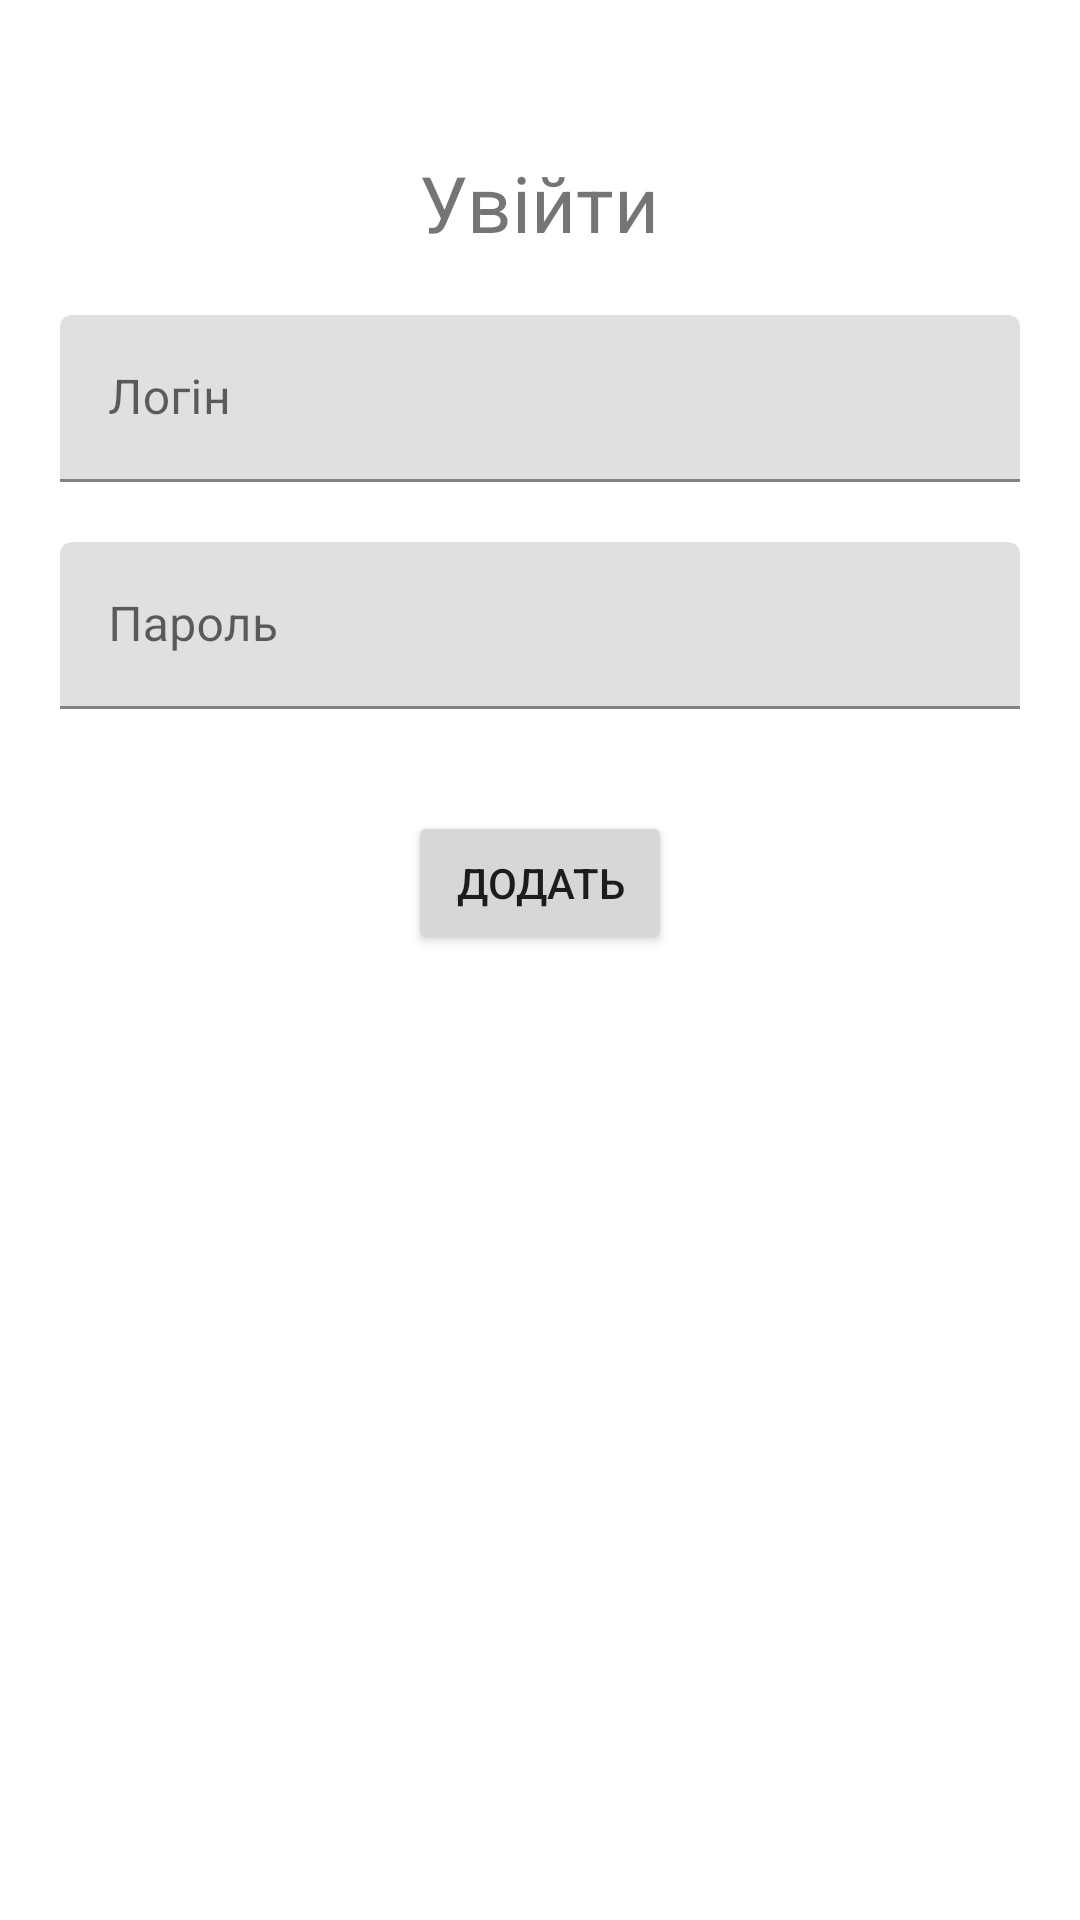

Here is an Android app screen rendered from its layout file. Give the layout XML and the strings, colors and styles it references.
<!-- AndroidManifest.xml: application theme Theme.MyStore -->
<!-- res/layout/activity_category_login.xml -->
<?xml version="1.0" encoding="utf-8"?>
<ScrollView xmlns:android="http://schemas.android.com/apk/res/android"
    xmlns:app="http://schemas.android.com/apk/res-auto"
    xmlns:tools="http://schemas.android.com/tools"
    android:layout_width="match_parent"
    android:layout_height="match_parent">

        <androidx.constraintlayout.widget.ConstraintLayout
            android:layout_width="match_parent"
            android:layout_height="match_parent"
            android:layout_marginStart="20dp"
            android:layout_marginEnd="20dp"
            tools:context=".user.UserLogin">

        <TextView
            android:id="@+id/authtitle"
            android:layout_width="wrap_content"
            android:layout_height="wrap_content"
            android:layout_marginTop="50dp"
            android:text="Увійти"
            android:textSize="26dp"
            app:layout_constraintEnd_toEndOf="parent"
            app:layout_constraintHorizontal_bias="0.498"
            app:layout_constraintStart_toStartOf="parent"
            app:layout_constraintTop_toTopOf="parent" />

        <com.google.android.material.textfield.TextInputLayout
            android:id="@+id/tfLogin"
            android:layout_width="match_parent"
            android:layout_height="wrap_content"
            android:layout_marginTop="20dp"
            android:hint="Логін"
            app:layout_constraintEnd_toEndOf="parent"
            app:layout_constraintHorizontal_bias="0.497"
            app:layout_constraintStart_toStartOf="parent"
            app:layout_constraintTop_toBottomOf="@id/authtitle">

            <com.google.android.material.textfield.TextInputEditText
                android:id="@+id/txtLogin"
                android:layout_width="match_parent"
                android:layout_height="wrap_content" />
        </com.google.android.material.textfield.TextInputLayout>

            <com.google.android.material.textfield.TextInputLayout
                android:id="@+id/tfPassword"
                android:layout_width="match_parent"
                android:layout_height="wrap_content"
                android:layout_marginTop="20dp"
                android:hint="Пароль"
                app:layout_constraintEnd_toEndOf="parent"
                app:layout_constraintHorizontal_bias="0.497"
                app:layout_constraintStart_toStartOf="parent"
                app:layout_constraintTop_toBottomOf="@id/tfLogin">

                <com.google.android.material.textfield.TextInputEditText
                    android:id="@+id/txtPassword"
                    android:layout_width="match_parent"
                    android:layout_height="wrap_content" />
            </com.google.android.material.textfield.TextInputLayout>

            <Button
                android:id="@+id/btnAuth"
                android:layout_width="wrap_content"
                android:layout_height="wrap_content"
                android:layout_marginTop="34dp"
                android:onClick="login"
                android:text="@string/category_add"
                app:layout_constraintEnd_toEndOf="parent"
                app:layout_constraintStart_toStartOf="parent"
                app:layout_constraintTop_toBottomOf="@+id/tfPassword" />
    </androidx.constraintlayout.widget.ConstraintLayout>
</ScrollView>
<!-- resources referenced by this layout -->
<resources>
  <string name="category_add">Додать</string>
  <style name="Theme.MyStore" parent="Base.Theme.MyStore" />
  <style name="Base.Theme.MyStore" parent="Theme.MaterialComponents.Light.DarkActionBar">
          
          
      </style>
</resources>
